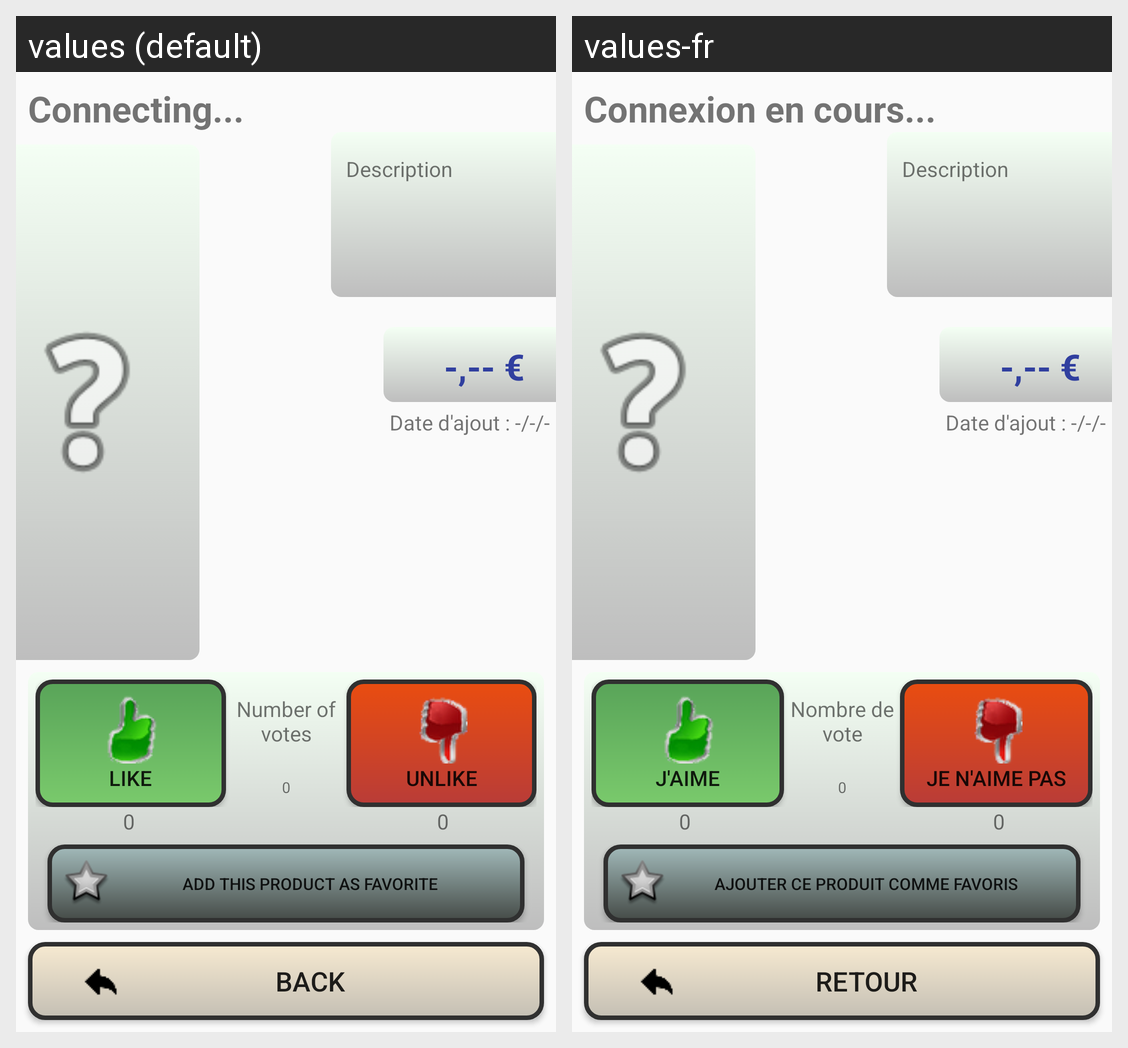

For this localized Android screen grid, give each drawn string resource with its value in every locale shown.
Android screen res/layout/activity_object_list.xml rendered under 2 locales, left to right: values (default), values-fr. Device: Nexus 5 (rendered at 1080×1920; each locale shown at half size, 540×960, under a caption strip naming it); theme AppTheme.
Strings drawn on this screen, with the default value and each locale's value (text and hints the layout hard-codes, and strings that could not be matched under every locale, appear in the picture but are not listed):

back
  values: Back
  values-fr: Retour

connecting
  values: Connecting...
  values-fr: Connexion en cours...

like
  values: LIKE
  values-fr: J'AIME

nbvote
  values: Number of votes
  values-fr: Nombre de vote

unlike
  values: UNLIKE
  values-fr: JE N'AIME PAS

fav
  values: Add this product as favorite
  values-fr: Ajouter ce produit comme favoris
